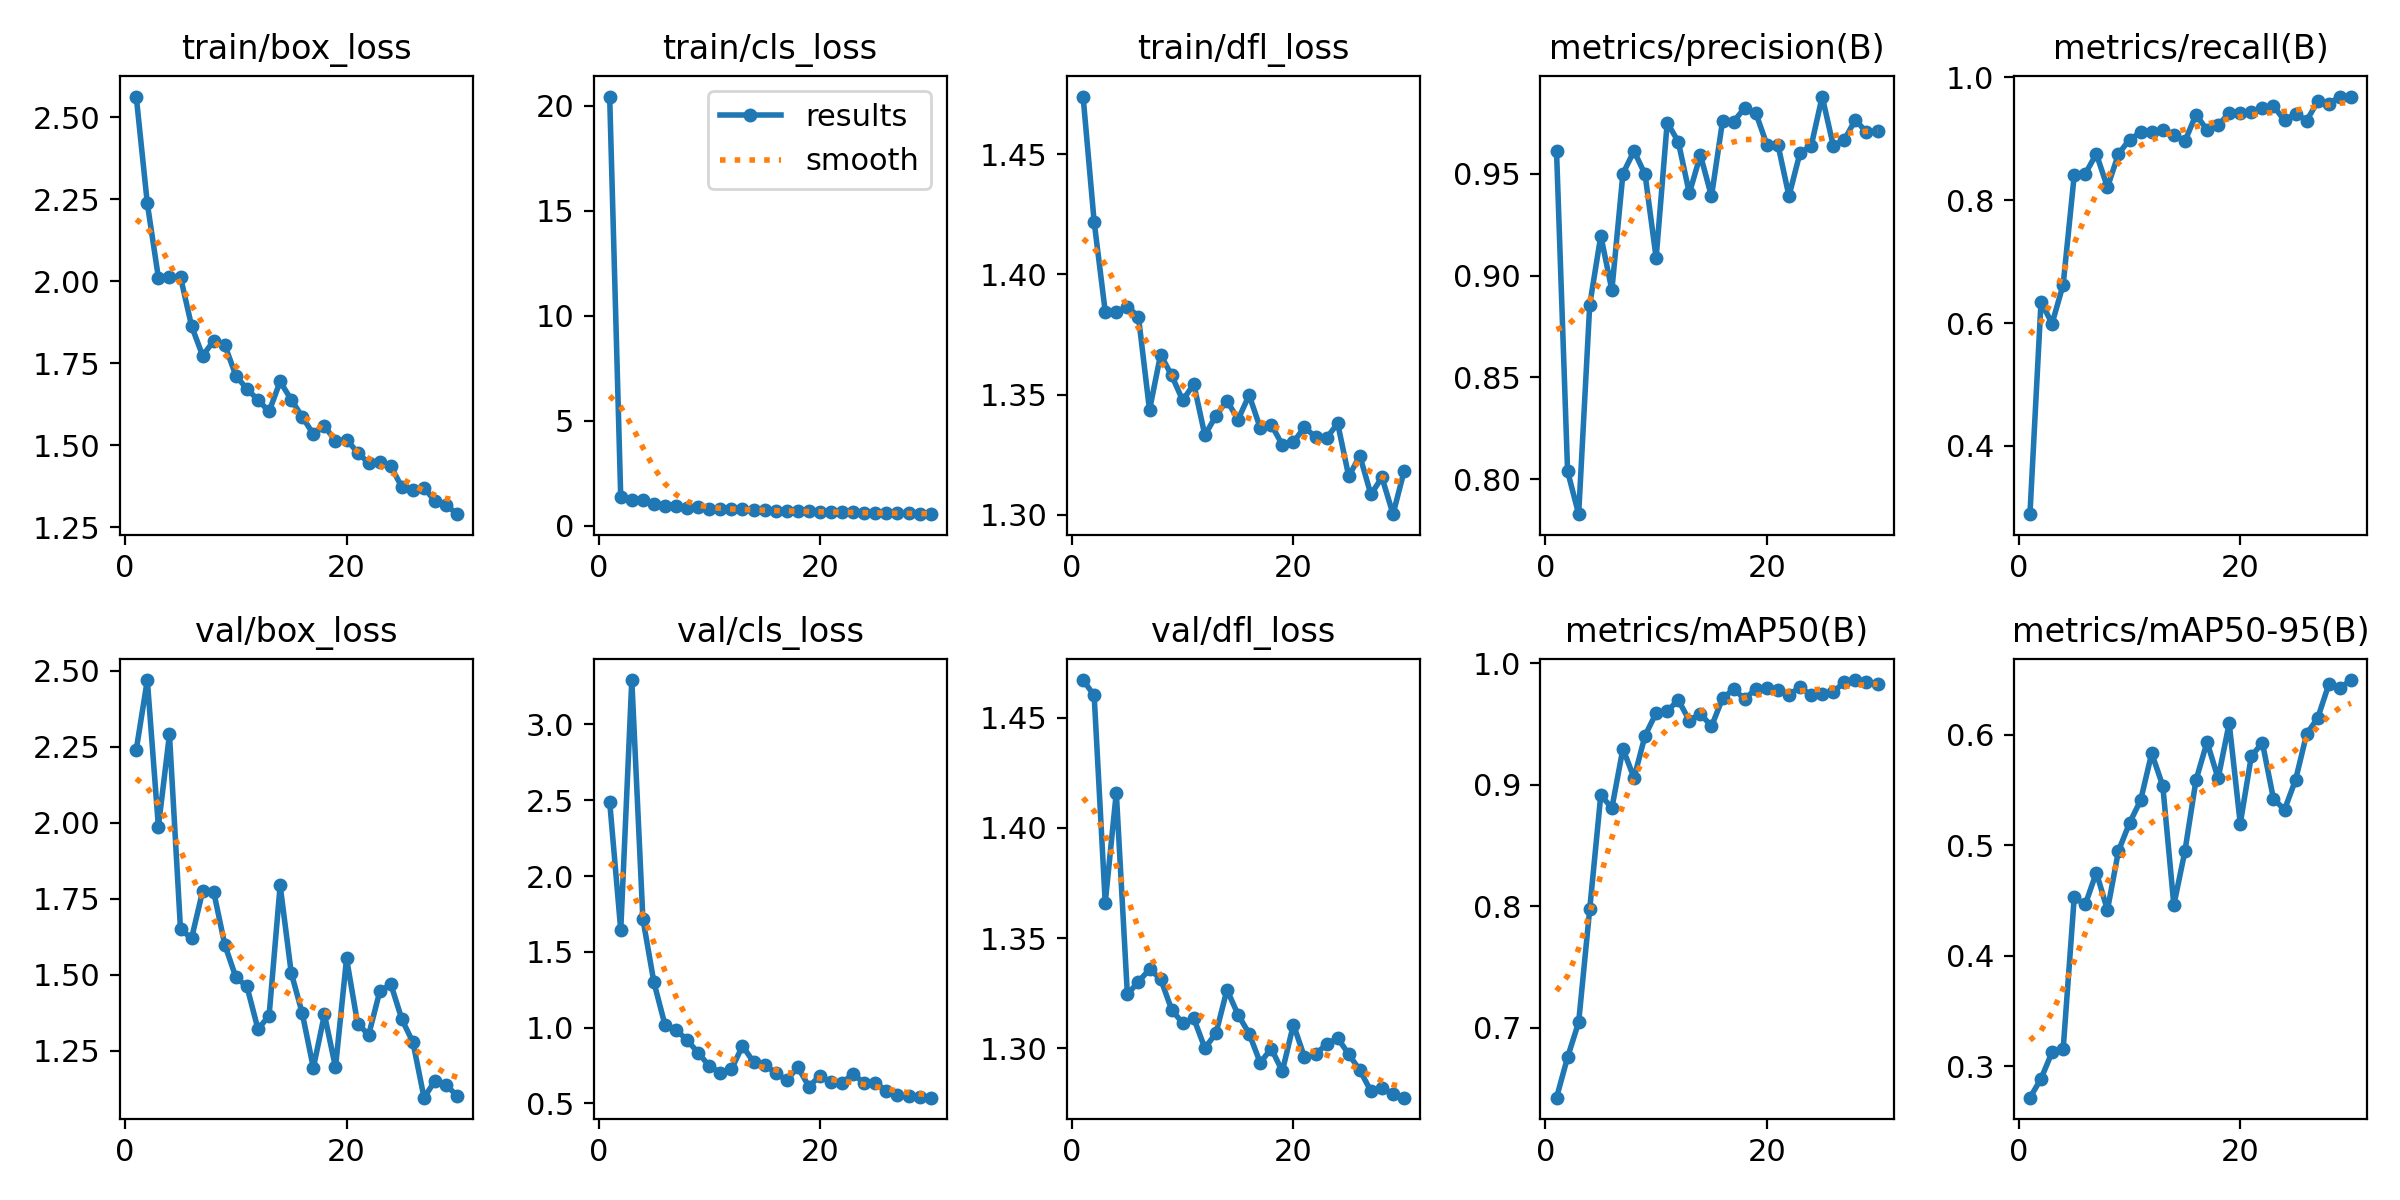

The file beside this chart, header and first rows:
epoch, train/box_loss, train/cls_loss, train/dfl_loss, metrics/precision(B), metrics/recall(B), metrics/mAP50(B), metrics/mAP50-95(B), val/box_loss, val/cls_loss, val/dfl_loss, lr/pg0, lr/pg1, lr/pg2
1, 2.563, 20.44, 1.474, 0.9611, 0.2887, 0.6423, 0.2714, 2.24, 2.49, 1.467, 0.06463, 0.002354, 0.002354
2, 2.237, 1.348, 1.422, 0.804, 0.6342, 0.6755, 0.2884, 2.469, 1.643, 1.46, 0.02854, 0.004589, 0.004589
3, 2.011, 1.219, 1.385, 0.783, 0.5992, 0.7044, 0.3126, 1.987, 3.293, 1.366, 0.005828, 0.005828, 0.005828
4, 2.013, 1.237, 1.384, 0.8856, 0.6624, 0.7975, 0.3151, 2.291, 1.717, 1.416, 0.005623, 0.005623, 0.005623
5, 2.013, 1.053, 1.387, 0.9195, 0.8405, 0.8914, 0.4527, 1.649, 1.298, 1.324, 0.005417, 0.005417, 0.005417
6, 1.864, 0.9559, 1.382, 0.8929, 0.8432, 0.8807, 0.4462, 1.621, 1.017, 1.33, 0.005211, 0.005211, 0.005211
7, 1.773, 0.9169, 1.344, 0.9499, 0.8755, 0.9295, 0.4751, 1.776, 0.9856, 1.336, 0.005005, 0.005005, 0.005005
8, 1.819, 0.8539, 1.367, 0.961, 0.821, 0.9054, 0.4412, 1.773, 0.9177, 1.331, 0.004799, 0.004799, 0.004799
9, 1.806, 0.8668, 1.358, 0.9496, 0.8755, 0.9403, 0.4948, 1.599, 0.8334, 1.317, 0.004594, 0.004594, 0.004594
10, 1.712, 0.7955, 1.348, 0.9086, 0.8988, 0.9589, 0.52, 1.492, 0.7466, 1.311, 0.004388, 0.004388, 0.004388
11, 1.672, 0.7869, 1.354, 0.975, 0.9103, 0.9604, 0.5405, 1.462, 0.7025, 1.313, 0.004182, 0.004182, 0.004182
12, 1.638, 0.8075, 1.333, 0.9656, 0.9105, 0.9696, 0.583, 1.321, 0.7247, 1.3, 0.003976, 0.003976, 0.003976
13, 1.603, 0.7771, 1.341, 0.9403, 0.9144, 0.9526, 0.5536, 1.366, 0.8791, 1.307, 0.00377, 0.00377, 0.00377
14, 1.695, 0.7481, 1.347, 0.9591, 0.9066, 0.9583, 0.4456, 1.794, 0.7733, 1.327, 0.003564, 0.003564, 0.003564
15, 1.639, 0.7308, 1.34, 0.9388, 0.896, 0.9479, 0.4944, 1.507, 0.7552, 1.315, 0.003359, 0.003359, 0.003359
16, 1.587, 0.7076, 1.35, 0.9758, 0.9395, 0.9709, 0.5586, 1.373, 0.7006, 1.307, 0.003153, 0.003153, 0.003153
17, 1.534, 0.6921, 1.336, 0.9755, 0.9144, 0.9785, 0.5933, 1.194, 0.6534, 1.293, 0.002947, 0.002947, 0.002947
18, 1.559, 0.6816, 1.337, 0.9821, 0.9222, 0.9705, 0.5602, 1.37, 0.7393, 1.3, 0.002741, 0.002741, 0.002741
19, 1.513, 0.6771, 1.329, 0.9798, 0.9419, 0.9785, 0.6102, 1.196, 0.6113, 1.29, 0.002535, 0.002535, 0.002535
20, 1.518, 0.6381, 1.33, 0.9642, 0.9416, 0.9799, 0.5193, 1.554, 0.6823, 1.311, 0.00233, 0.00233, 0.00233
21, 1.478, 0.6611, 1.337, 0.9642, 0.9435, 0.9779, 0.5804, 1.339, 0.6389, 1.296, 0.002124, 0.002124, 0.002124
22, 1.446, 0.6286, 1.332, 0.9389, 0.9494, 0.974, 0.5926, 1.303, 0.6376, 1.297, 0.001918, 0.001918, 0.001918
23, 1.45, 0.6456, 1.332, 0.9602, 0.9533, 0.98, 0.5418, 1.446, 0.6937, 1.302, 0.001712, 0.001712, 0.001712
24, 1.436, 0.6251, 1.338, 0.9634, 0.93, 0.9736, 0.532, 1.469, 0.6345, 1.305, 0.001506, 0.001506, 0.001506
25, 1.372, 0.6054, 1.316, 0.9878, 0.9412, 0.9742, 0.5591, 1.354, 0.638, 1.297, 0.001301, 0.001301, 0.001301
26, 1.364, 0.5919, 1.325, 0.9637, 0.9296, 0.9762, 0.6006, 1.278, 0.5812, 1.29, 0.001095, 0.001095, 0.001095
27, 1.371, 0.5881, 1.308, 0.9665, 0.9611, 0.9842, 0.615, 1.096, 0.5525, 1.28, 0.000889, 0.000889, 0.000889
28, 1.329, 0.5881, 1.316, 0.9764, 0.9572, 0.986, 0.6454, 1.152, 0.5511, 1.282, 0.0006831, 0.0006831, 0.0006831
29, 1.318, 0.5508, 1.3, 0.9702, 0.9689, 0.9847, 0.642, 1.138, 0.5434, 1.279, 0.0004773, 0.0004773, 0.0004773
30, 1.29, 0.5484, 1.318, 0.9711, 0.9689, 0.9829, 0.6493, 1.102, 0.538, 1.278, 0.0002715, 0.0002715, 0.0002715
